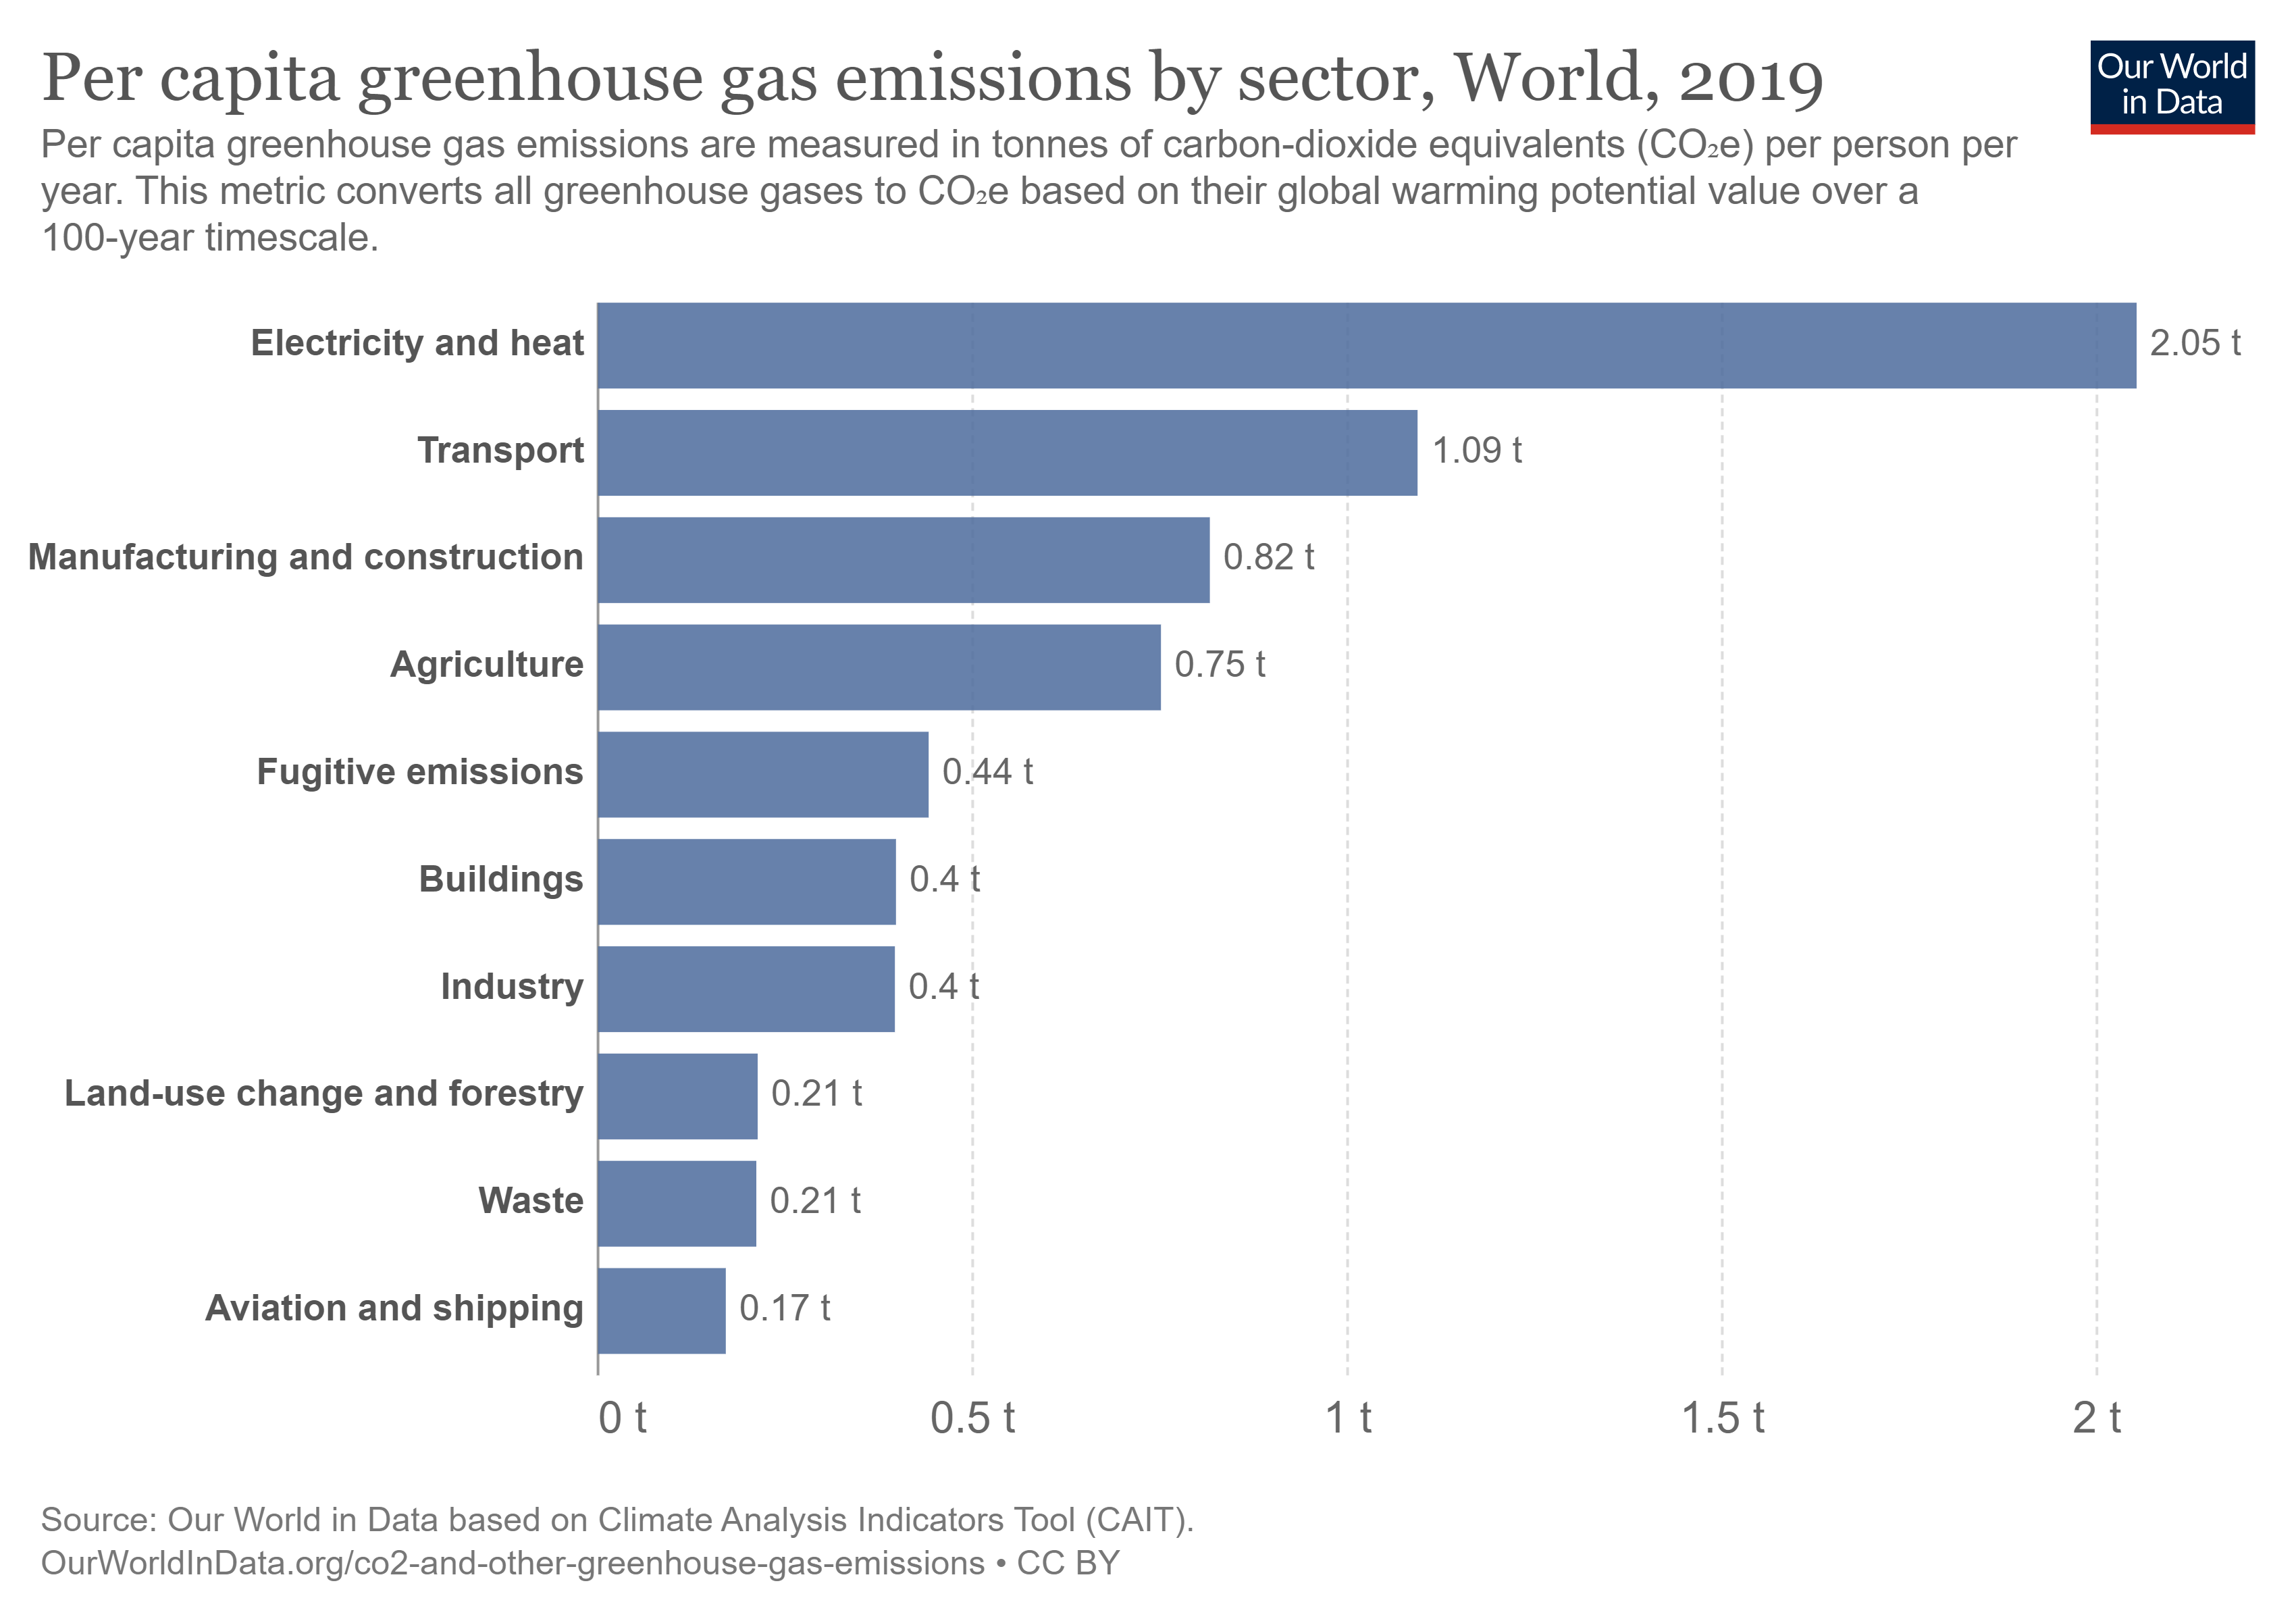

Values plotted in this chart, from the file beside it:
Entity, Code, Year, Agriculture (per capita) (GHG Emissions,…, Buildings (per capita) (GHG Emissions, C…, Electricity & Heat (per capita) (GHG Emi…, Fugitive Emissions (per capita) (GHG Emi…, Industry (per capita) (GHG Emissions, CA…, International aviation & shipping (per c…, Land-Use Change and Forestry (per capita…, Manufacturing & Construction (per capita…, Transport (per capita) (GHG Emissions, C…, Waste (per capita) (GHG Emissions, CAIT)
Afghanistan, AFG, 1990, 0.6518, , , 0.04915, 0.004028, , 0, , , 0.0991
Afghanistan, AFG, 1991, 0.6324, , , 0.0391, 0.00376, , 0, , , 0.09926
Afghanistan, AFG, 1992, 0.5813, , , 0.01519, 0.004142, , 0, , , 0.09665
Afghanistan, AFG, 1993, 0.5374, , , 0.01012, 0.003793, , 0, , , 0.0942
Afghanistan, AFG, 1994, 0.5001, , , 0.007027, 0.004099, , 0, , , 0.09253
Afghanistan, AFG, 1995, 0.4953, , , 0.004417, 0.003865, , 0, , , 0.09221
Afghanistan, AFG, 1996, 0.5294, , , 0.004774, 0.004243, , 0, , , 0.09176
Afghanistan, AFG, 1997, 0.5657, , , 0.004649, 0.005166, , 0, , , 0.09247
Afghanistan, AFG, 1998, 0.5953, , , 0.00456, 0.005573, , 0, , , 0.09322
Afghanistan, AFG, 1999, 0.6341, , , 0.004462, 0.005949, , 0, , , 0.09419
Afghanistan, AFG, 2000, 0.5289, , , 0.004331, 0.005294, , 0, , , 0.09432
Afghanistan, AFG, 2001, 0.4295, , , 0.003703, 0.005554, , 0, , , 0.09488
Afghanistan, AFG, 2002, 0.5119, , , 0.00354, 0.005309, , 0, , , 0.09513
Afghanistan, AFG, 2003, 0.5088, , , 0.002956, 0.005912, , 0, , , 0.09459
Afghanistan, AFG, 2004, 0.4768, , , 0.002426, 0.005662, , 0, , , 0.09423
Afghanistan, AFG, 2005, 0.4709, , , 0.002339, 0.005457, , 0, , , 0.09433
Afghanistan, AFG, 2006, 0.4559, , , 0.01059, 0.006053, , 0, , , 0.09458
Afghanistan, AFG, 2007, 0.4472, , , 0.01845, 0.006642, , 0, , , 0.0952
Afghanistan, AFG, 2008, 0.4852, , , 0.02633, 0.007214, , 0, , , 0.09595
Afghanistan, AFG, 2009, 0.4881, , , 0.03346, 0.007748, , 0, , , 0.09614
Afghanistan, AFG, 2010, 0.5431, , , 0.04009, 0.008566, , 0, , , 0.09628
Afghanistan, AFG, 2011, 0.5283, , , 0.04582, 0.01029, , 0, , , 0.09662
Afghanistan, AFG, 2012, 0.5064, , , 0.0507, 0.01219, , 0, , , 0.09627
Afghanistan, AFG, 2013, 0.4874, , , 0.05516, 0.01394, , 0, , , 0.09575
Afghanistan, AFG, 2014, 0.4861, , , 0.05933, 0.01588, , 0, , , 0.09559
Afghanistan, AFG, 2015, 0.4402, , , 0.06335, 0.01714, , 0, , , 0.09531
Afghanistan, AFG, 2016, 0.4338, , , 0.06189, 0.02091, , 0, , , 0.09524
Albania, ALB, 1990, 1.08, 0.0913, 0.213, 0.1004, 0.1552, 0, 0.03043, 0.6391, 0.213, 0.2739
Albania, ALB, 1991, 0.9878, 0.122, 0.1524, 0.08232, 0.125, 0, 0.03049, 0.4268, 0.1524, 0.2774
Albania, ALB, 1992, 0.9766, 0.09242, 0.1232, 0.06161, 0.05853, 0, 0.03081, 0.2465, 0.1232, 0.2803
Albania, ALB, 1993, 1.061, 0.0626, 0.1565, 0.04382, 0.05321, 0, 0.0313, 0.1565, 0.1565, 0.2848
Albania, ALB, 1994, 1.36, 0.06355, 0.1907, 0.04131, 0.03178, 0, 0.03178, 0.1589, 0.1907, 0.2923
Albania, ALB, 1995, 1.394, 0.06425, 0.1285, 0.003212, 0.04176, 0, 0.03212, 0.1606, 0.1927, 0.2955
Albania, ALB, 1996, 1.297, 0.09681, 0.09681, 0.003227, 0.0484, 0, 0.03227, 0.1613, 0.1936, 0.3001
Albania, ALB, 1997, 1.21, 0.09677, 0.09677, 0.003226, 0.03871, 0, 0.03548, 0.06452, 0.1613, 0.3
Albania, ALB, 1998, 1.173, 0.06429, 0.09643, 0.003214, 0.04179, 0, 0.03214, 0.1286, 0.225, 0.3022
Albania, ALB, 1999, 1.172, 0.06404, 0.09606, 0.003202, 0.05123, 0.03202, 0.03202, 0.1601, 0.4483, 0.3042
Albania, ALB, 2000, 1.205, 0.06392, 0.1278, 0, 0.06711, 0.03196, 0.05113, 0.1598, 0.4794, 0.3068
Albania, ALB, 2001, 1.169, 0.0639, 0.1278, 0.003195, 0.04153, 0.03195, 0.2748, 0.1597, 0.4792, 0.3067
Albania, ALB, 2002, 1.196, 0.1919, 0.128, 0.003199, 0.04479, 0.03199, 0.2719, 0.128, 0.5758, 0.3071
Albania, ALB, 2003, 1.212, 0.1283, 0.1283, 0.003207, 0.1379, 0.03207, 0.2758, 0.1604, 0.6094, 0.3111
Albania, ALB, 2004, 1.172, 0.1288, 0.09662, 0.003221, 0.1417, 0.03221, 0.2738, 0.161, 0.7407, 0.3124
Albania, ALB, 2005, 1.173, 0.1296, 0.09718, 0.003239, 0.1296, 0.06479, 0.2753, 0.1296, 0.7775, 0.3175
Albania, ALB, 2006, 1.152, 0.1306, 0.0653, 0.003265, 0.1469, 0.03265, -0.08162, 0.2285, 0.6203, 0.3167
Albania, ALB, 2007, 1.111, 0.06592, 0.09888, 0, 0.2175, 0.03296, 0.003296, 0.1978, 0.6922, 0.3197
Albania, ALB, 2008, 1.052, 0.1332, 0.0999, 0, 0.2364, 0.0333, -0.07992, 0.1665, 0.7659, 0.323
Albania, ALB, 2009, 1.026, 0.1009, 0.03364, 0, 0.2792, 0.03364, -0.08073, 0.2691, 0.7736, 0.3229
Albania, ALB, 2010, 1.038, 0.1018, 0.03392, 0, 0.3223, 0.03392, -0.0848, 0.3392, 0.7463, 0.3256
Albania, ALB, 2011, 1.048, 0.1024, 0.03414, 0, 0.4097, 0.03414, -0.1024, 0.3756, 0.7853, 0.3278
Albania, ALB, 2012, 1.071, 0.06863, 0.03432, 0, 0.4804, 0.03432, -0.09952, 0.2059, 0.7893, 0.3294
Albania, ALB, 2013, 1.067, 0.1033, 0, 0, 0.5028, 0.06887, -0.1377, 0.2066, 0.8609, 0.334
Albania, ALB, 2014, 1.084, 0.1036, 0.03453, 0, 0.4869, 0.03453, -0.1381, 0.3108, 0.8633, 0.3349
Albania, ALB, 2015, 1.103, 0.1038, 0.03459, 0, 0.4877, 0.03459, -0.1314, 0.2421, 0.8302, 0.3355
Albania, ALB, 2016, 1.112, 0.104, 0.03465, 0, 0.4816, 0.03465, -0.1351, 0.2079, 0.797, 0.3396
Algeria, DZA, 1990, 0.3063, 0.2562, 0.8968, 1.019, 0.1568, 0.09705, 0.03766, 0.2213, 0.6134, 0.1894
Algeria, DZA, 1991, 0.289, 0.2841, 0.9129, 0.8269, 0.1462, 0.08333, 0.03674, 0.2348, 0.6402, 0.1913
Algeria, DZA, 1992, 0.2945, 0.2886, 0.888, 0.7714, 0.138, 0.0814, 0.03589, 0.2331, 0.6216, 0.1928
Algeria, DZA, 1993, 0.2931, 0.2967, 0.9119, 0.9585, 0.1288, 0.07237, 0.0351, 0.2243, 0.6151, 0.1947
Algeria, DZA, 1994, 0.2729, 0.2906, 0.8825, 0.9524, 0.1145, 0.07443, 0.03438, 0.2127, 0.5494, 0.1967
Algeria, DZA, 1995, 0.265, 0.2817, 0.8971, 1.02, 0.1245, 0.0765, 0.03373, 0.2191, 0.5251, 0.2187
... 5,151 more rows
